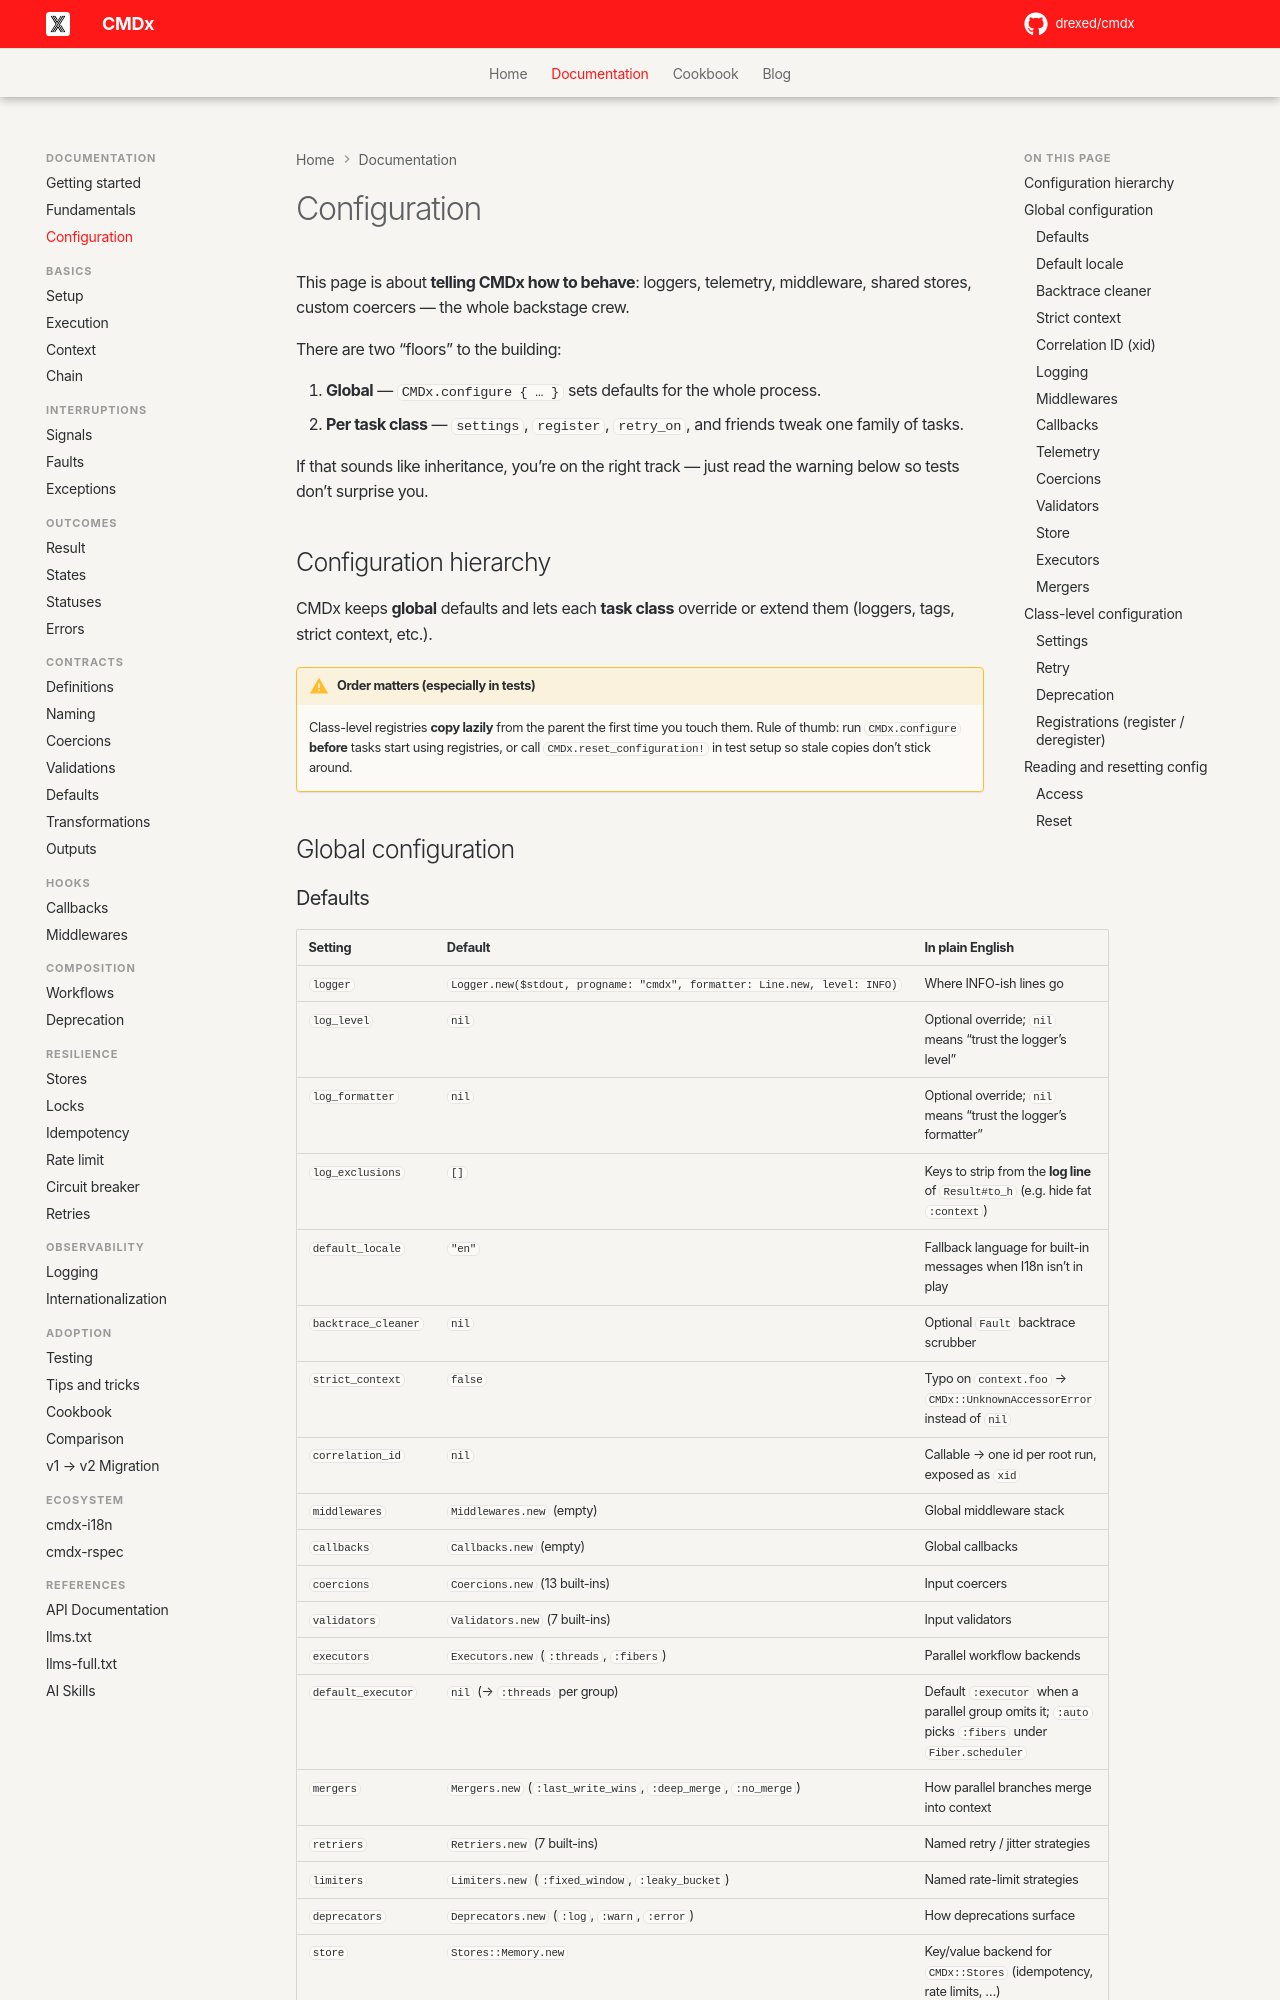

repository: drexed/cmdx · page: configuration/index.html · generator: mkdocs

# Configuration

This page is about **telling CMDx how to behave**: loggers, telemetry, middleware, shared stores, custom coercers — the whole backstage crew.

There are two “floors” to the building:

1. **Global** — `CMDx.configure { … }` sets defaults for the whole process.
2. **Per task class** — `settings`, `register`, `retry_on`, and friends tweak one family of tasks.

If that sounds like inheritance, you’re on the right track — just read the warning below so tests don’t surprise you.

## Configuration hierarchy

CMDx keeps **global** defaults and lets each **task class** override or extend them (loggers, tags, strict context, etc.).

!!! warning "Order matters (especially in tests)"

    Class-level registries **copy lazily** from the parent the first time you touch them. Rule of thumb: run `CMDx.configure` **before** tasks start using registries, or call `CMDx.reset_configuration!` in test setup so stale copies don’t stick around.

## Global configuration
